2-way image classification set "data" from GitHub (sujankunku/AI_INTERNSHIP_VIT_2023); label vocabulary: crack, non-crack.

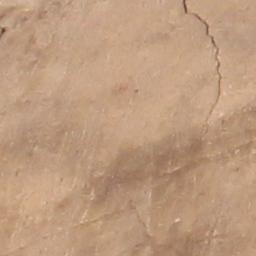
Label: crack

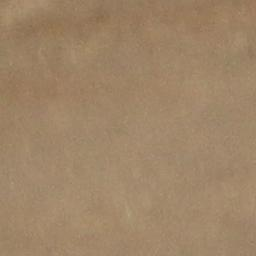
Label: non-crack

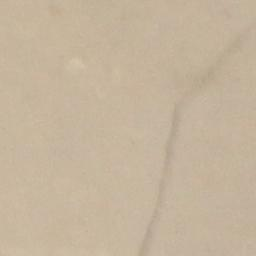
Label: crack

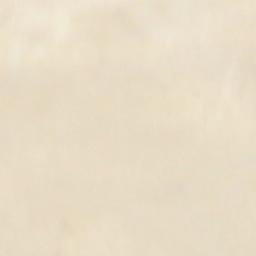
Label: non-crack

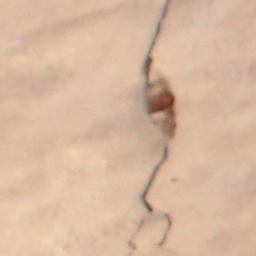
Label: crack

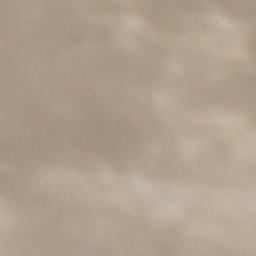
Label: non-crack
